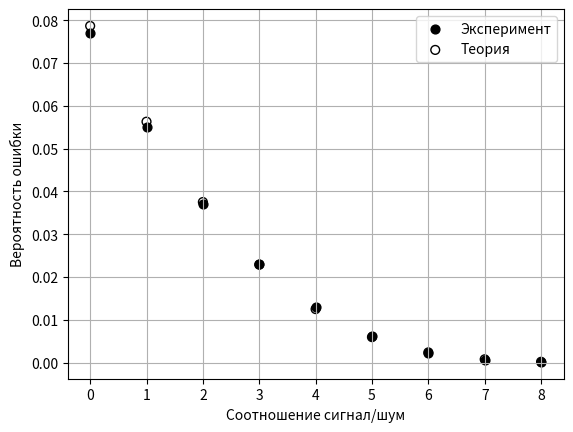

Source code (Python): (Note: this script raises an exception after producing the figure.)
import numpy as np
import matplotlib.pyplot as plt
from scipy.special import erf


def Q(x):
    return 0.5 * (1 - erf(x / np.sqrt(2)))


def snr2mus(snr):
    return 10 ** (snr * 0.1)


def qerr(snr, m=1.0):
    return Q(np.sqrt(m * snr2mus(snr)))


def berr(snr):
    return 0.5 * np.exp(-snr2mus(snr) * 0.5)


size = 40

# -------------------- 1 --------------------

snr1 = np.arange(0, 9)
Pe1 = np.array([0.077, 0.055, 0.037, 0.023, 0.013,
                0.0062, 0.0023, 0.00072, 0.00016])
Pe1th = qerr(snr1, 2)

plt.scatter(snr1, Pe1, s=size, color='black', label='Эксперимент')
plt.scatter(snr1, Pe1th, s=size, color='black', facecolors='none', label='Теория')

plt.xlabel('Соотношение сигнал/шум')
plt.ylabel('Вероятность ошибки')
plt.legend()
plt.grid()
plt.savefig('../images/rt2-1.png', dpi=300)
# plt.show()
plt.cla()

# -------------------- 2 --------------------

snr2 = np.arange(2, 12)
Pe2 = np.array([0.11, 0.084, 0.060, 0.040, 0.024, 0.013,
                0.0061, 0.0024, 0.00078, 0.00017])
Pe2th = qerr(snr2)

plt.scatter(snr2, Pe2, s=size, color='black', label='Эксперимент')
plt.scatter(snr2, Pe2th, s=size, color='black', facecolors='none', label='Теория')

plt.xlabel('Соотношение сигнал/шум')
plt.ylabel('Вероятность ошибки')
plt.legend()
plt.grid()
plt.savefig('../images/rt2-2.png', dpi=300)
# plt.show()
plt.cla()

# -------------------- 3 --------------------

snr3 = np.arange(0, 10)
Pe3 = np.array([0.1582, 0.1290, 0.1036, 0.0783, 0.0567,
                0.0382, 0.0231, 0.0129, 0.0061, 0.0023])
Pe3nc = np.array([0.3458, 0.3010, 0.2552, 0.2074, 0.1600,
                  0.1147, 0.0767, 0.0451, 0.0231, 0.0102])
Pe3th = qerr(snr3)
Pe3nc_th = 0.5 * qerr(snr3) + berr(snr3)

plt.scatter(snr3, Pe3, s=size, color='black', label='$P_e$, Эксперимент')
plt.scatter(snr3, Pe3th, s=size, color='black', facecolors='none', label='$P_e$, Теория')

plt.scatter(snr3, Pe3nc, s=size, color='black', marker='^', label='$P_e^{[nc]}$, Эксперимент')
plt.scatter(snr3, Pe3nc_th, s=size, color='black', marker='^', facecolors='none', label='$P_e^{[nc]}$, Теория')

plt.xlabel('Соотношение сигнал/шум')
plt.ylabel('Вероятность ошибки')
plt.legend()
plt.grid()
plt.savefig('../images/rt2-3.png', dpi=300)
# plt.show()
plt.cla()

# -------------------- 4 --------------------

snr4 = np.arange(3, 13)
Pe4 = np.array([0.152, 0.111, 0.075, 0.046, 0.025,
                0.012, 0.0047, 0.0015, 0.0004, 0.000068])
Pb4 = np.array([0.079, 0.057, 0.038, 0.023, 0.012,
                0.006, 0.00024, 0.0007, 0.0002, 0.000035])
Pb4s = np.array([0.112, 0.082, 0.056, 0.034, 0.018,
                 0.0085, 0.0033, 0.0012, 0.0003, 0.00006])
Pe4th = 2 * qerr(snr4) - qerr(snr4) ** 2
Pb4th = qerr(snr4)
Pb4s_th = 1.5 * qerr(snr4) - qerr(snr4) ** 2

plt.scatter(snr4, Pe4, s=size, color='black', label='$P_e$, Эксперимент')
plt.scatter(snr4, Pe4th, s=size, color='black', facecolors='none', label='$P_e$, Теория')

plt.scatter(snr4, Pb4, s=size, color='black', marker='^', label='$P_{b,\ Gray}$, Эксперимент')
plt.scatter(snr4, Pb4th, s=size, color='black', marker='^', facecolors='none', label='$P_{b,\ Gray}$, Теория')

plt.scatter(snr4, Pb4s, s=size, color='black', marker='s', label='$P_{b,\ Binary}$, Эксперимент')
plt.scatter(snr4, Pb4s_th, s=size, color='black', marker='s', facecolors='none', label='$P_{b,\ Binary}$, Теория')

plt.xlabel('Соотношение сигнал/шум')
plt.ylabel('Вероятность ошибки')
plt.legend()
plt.grid()
plt.savefig('../images/rt2-4.png', dpi=300)
# plt.show()
plt.cla()

# -------------------- 5 --------------------

snr5 = np.arange(12, 23)
Pe5p8 = np.array([0.031, 0.015, 0.0065, 0.0024, 0.0006,
                  0.00016, 0.00004, 0, 0, 0, 0])
Pe5a8 = np.array([0.192, 0.147, 0.106, 0.073, 0.045, 0.026,
                  0.013, 0.0052, 0.0018, 0.0004, 0.0001])
Pe5a16 = np.array([0.509, 0.462, 0.412, 0.362, 0.311, 0.262,
                   0.210, 0.163, 0.117, 0.080, 0.050])
Pe5q16 = np.array([0.111, 0.068, 0.037, 0.017, 0.007,
                   0.0024, 0.0006, 0.0014, 0, 0, 0])
mp = 2 * (np.sin(np.pi / 8)) ** 2
ma = 6 / 63
Pe5p8th = 2 * qerr(snr5, mp)
Pe5a8th = 1.75 * qerr(snr5, ma)
mq = 0.2
ma = 6 / 225
Pe5a16th = 1.875 * qerr(snr5, ma)
Pe5q16th = 3 * qerr(snr5, mq) - 2.25 * qerr(snr5, mq) ** 2

plt.scatter(snr5, Pe5p8, s=size, color='black', label='$P_{e,\ 8PSK}$, Эксперимент')
plt.scatter(snr5, Pe5p8th, s=size, color='black', facecolors='none', label='$P_{e,\ 8PSK}$, Теория')

plt.scatter(snr5, Pe5a8, s=size, color='black', marker='^', label='$P_{e,\ 8ASK}$, Эксперимент')
plt.scatter(snr5, Pe5a8th, s=size, color='black', marker='^', facecolors='none', label='$P_{e,\ 8ASK}$, Теория')

plt.scatter(snr5, Pe5a16, s=size, color='black', marker='s', label='$P_{e,\ 16ASK}$, Эксперимент')
plt.scatter(snr5, Pe5a16th, s=size, color='black', marker='s', facecolors='none', label='$P_{e,\ 16ASK}$, Теория')

plt.scatter(snr5, Pe5q16, s=size, color='black', marker='d', label='$P_{e,\ 16QSK}$, Эксперимент')
plt.scatter(snr5, Pe5q16th, s=size, color='black', marker='d', facecolors='none', label='$P_{e,\ 16QSK}$, Теория')

plt.xlabel('Соотношение сигнал/шум')
plt.ylabel('Вероятность ошибки')
plt.legend()
plt.grid()
plt.savefig('../images/rt2-5.png', dpi=300)
# plt.show()
plt.cla()

# -------------------- 8 --------------------

snr8 = np.arange(0, 9)
Pe8c = np.array([0.16, 0.13, 0.1, 0.079, 0.057,
                 0.038, 0.023, 0.013, 0.006])
Pe8nc = np.array([0.3, 0.27, 0.23, 0.18, 0.14,
                  0.1, 0.068, 0.041, 0.021])
Pe8c_th = qerr(snr8)
Pe8nc_th = berr(snr8)

plt.scatter(snr8, Pe8c, s=size, color='black', label='$P_e^{[c]}$, Эксперимент')
plt.scatter(snr8, Pe8c_th, s=size, color='black', facecolors='none', label='$P_e^{[c]}$, Теория')

plt.scatter(snr8, Pe8nc, s=size, color='black', marker='^', label='$P_e^{[nc]}$, Эксперимент')
plt.scatter(snr8, Pe8nc_th, s=size, color='black', marker='^', facecolors='none', label='$P_e^{[nc]}$, Теория')

plt.xlabel('Соотношение сигнал/шум')
plt.ylabel('Вероятность ошибки')
plt.legend()
plt.grid()
plt.savefig('../images/rt2-8.png', dpi=300)
# plt.show()
plt.cla()

# -------------------- 9 --------------------

snr9 = np.arange(0, 9)
Pe9 = np.array([0.15, 0.11, 0.073, 0.043, 0.023,
                0.0095, 0.0037, 0.0011, 0.0002])
Pe9th = 2 * qerr(snr9, 2)

plt.scatter(snr9, Pe9, s=size, color='black', label='Эксперимент')
plt.scatter(snr9, Pe9th, s=size, color='black', facecolors='none', label='Теория')

plt.xlabel('Соотношение сигнал/шум')
plt.ylabel('Вероятность ошибки')
plt.legend()
plt.grid()
plt.savefig('../images/rt2-9.png', dpi=300)
# plt.show()
plt.cla()
